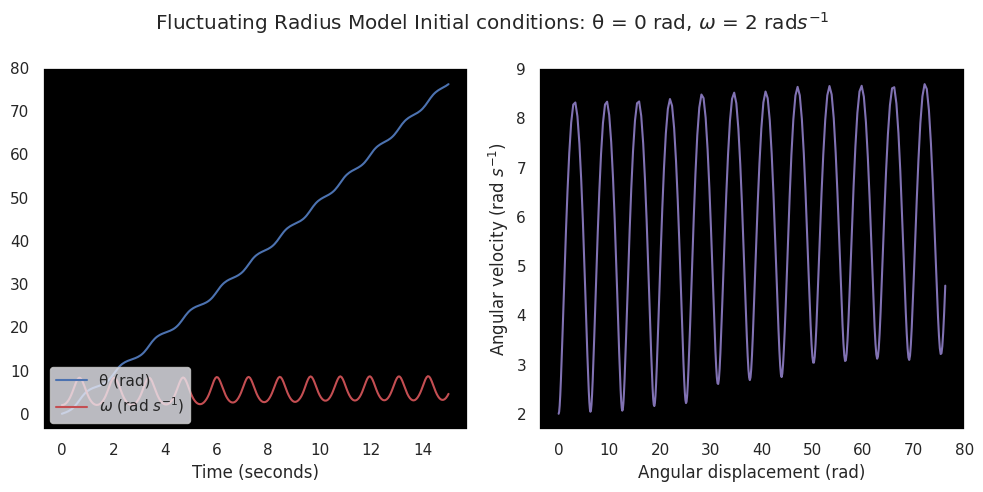

This figure's Python source:
# Modelling differential equations final report for a bird spinning on a wheel

# libraries
import numpy as np
from scipy.integrate import solve_ivp

import matplotlib.pyplot as plt
import seaborn as sns
sns.set()


##################### update functions ##########################
'''
  ideal model: only gravity
  aa = g*sin(sa)/r
'''
def ideal(t, y):
  # variable values for current iteration
  sa, va = y

  g = 9.8      # gravitational acc (m/s^2)
  r = 0.6      # radius of wheel (m)

  # computing change in variables for current iteration
  dsadt = va
  dvadt = (g/r)*np.sin(sa)

  return dsadt, dvadt


'''
  air resistance model: air resistance + gravity
  aa = g*sin(sa)/r - k*r*va^2/m
'''
def air_res(t, y):
  sa, va = y

  g = 9.8
  r = 0.6
  k = 0.05  # air resistance coefficent (dimensionless)
  m = 3   # mass of cockatoo (kg)

  dsadt = va
  dvadt = (g/r)*np.sin(sa) - np.sign(va)*k*(va**2)*r/m

  return dsadt, dvadt


'''
  fluctuating radius model: air resistance + gravity + cockatoo moves
  aa = g*sin(sa)/(r+x*sin(sa)) - k*(r+x*sin(sa))*va^2/m
'''
def fluc_rad(t, y):
  sa, va = y

  g = 9.8
  x = 0.1  # length variation ability of cockatoo
  r = 0.6 + x*np.sin(sa)
  k = 0.05  # air resistance coefficent (dimensionless)
  m = 3   # mass of cockatoo (kg)

  dsadt = va
  dvadt = (g/r)*np.sin(sa) - np.sign(va)*k*(va**2)*r/m

  return dsadt, dvadt

###########################################################


# main
if __name__ == '__main__':
  
  # initial conditions
  sa0 = 0       # angular displacement: rad
  va0 = 2       # angular velocity: rad/s
  inits = [sa0, va0]

  # scope of analysis
  start, end = 0, 15
  dt = 0.05
  times = np.arange(start, end + dt, dt)

  # switch the model function to simulate various cases
  res = solve_ivp(fun=ideal, t_span=(start, end), y0=inits, t_eval=times)
  sa = res.y[0,:]
  va = res.y[1,:]
  t = res.t

  # plots
  fig, axs = plt.subplots(1, 2, figsize=(10, 5))

  axs[0].grid(False)
  axs[0].set_facecolor('black')
  axs[0].plot(t, sa, 'b-', label='\u03B8 (rad)')
  axs[0].plot(t, va, 'r-', label='$\omega$ (rad $s^{-1}$)')
  axs[0].set_xlabel('Time (seconds)')
  axs[0].legend(loc='lower left')

  axs[1].grid(False)
  axs[1].set_facecolor('black')
  axs[1].plot(sa, va, 'm-')
  axs[1].set_xlabel('Angular displacement (rad)')
  axs[1].set_ylabel('Angular velocity (rad $s^{-1}$)')

  fig.suptitle('Fluctuating Radius Model Initial conditions: \u03B8 = ' + str(sa0) + ' rad, $\omega$ = ' + str(va0) + ' rad$s^{-1}$')
  plt.tight_layout()
  plt.savefig('plots.jpg')
  plt.show()